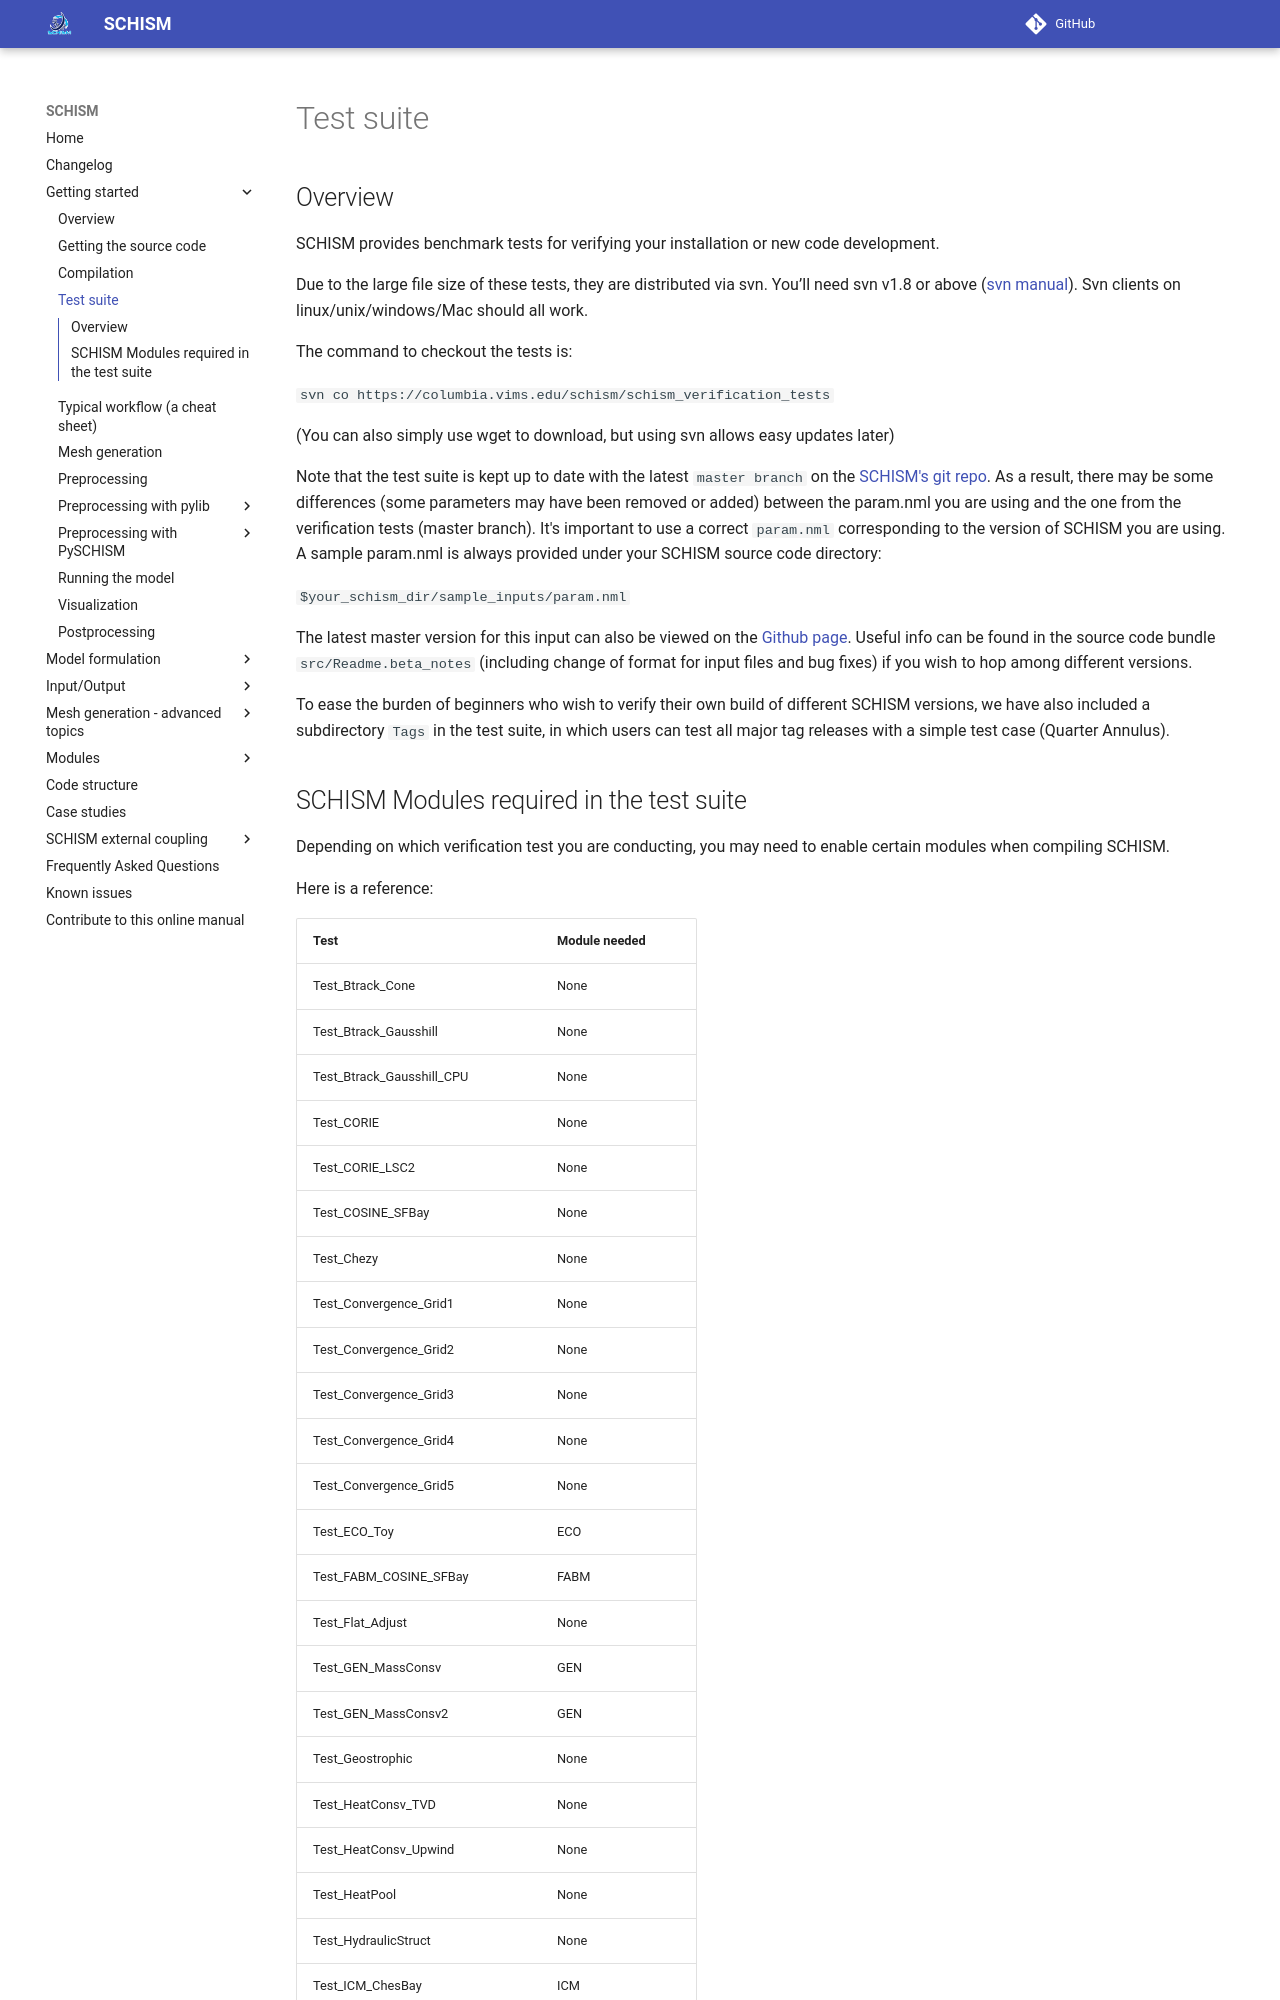

repository: schism-dev/schism · page: master/getting-started/test_suite.html · generator: mkdocs

## Overview
SCHISM provides benchmark tests for verifying your installation or new code development.

Due to the large file size of these tests, they are distributed via svn.
You’ll need svn v1.8 or above ([svn manual](http://svnbook.red-bean.com/)).
Svn clients on linux/unix/windows/Mac should all work.

The command to checkout the tests is:

`svn co https://columbia.vims.edu/schism/schism_verification_tests`

(You can also simply use wget to download, but using svn allows easy updates later)

Note that the test suite is kept up to date with the latest `master branch` on the [SCHISM's git repo](https://github.com/schism-dev/schism/tree/master).
As a result, there may be some differences (some parameters may have been removed or added) between the param.nml you are using and the one from the verification tests (master branch).
 It's important to use a correct `param.nml` corresponding to the version of SCHISM you are using. A sample param.nml is always provided under your SCHISM source code directory:

`$your_schism_dir/sample_inputs/param.nml`

The latest master version for this input can also be viewed on the [Github page](https://github.com/schism-dev/schism/blob/master/sample_inputs/param.nml).
Useful info can be found in the source code bundle `src/Readme.beta_notes` (including change of format for input files and bug fixes) if you wish to hop among different versions.

To ease the burden of beginners who wish to verify their own build of different SCHISM
 versions, we have also included a subdirectory `Tags` in the test suite, in which users can
 test all major tag releases with a simple test case (Quarter Annulus).
